Run: headless pygame with SDL's dummy video driver; simulated clock (each Clock.tick advances the game by its frame time, no real sleeping); random seed 0; keys injected as events and as key.get_pressed() state; no mouse input.
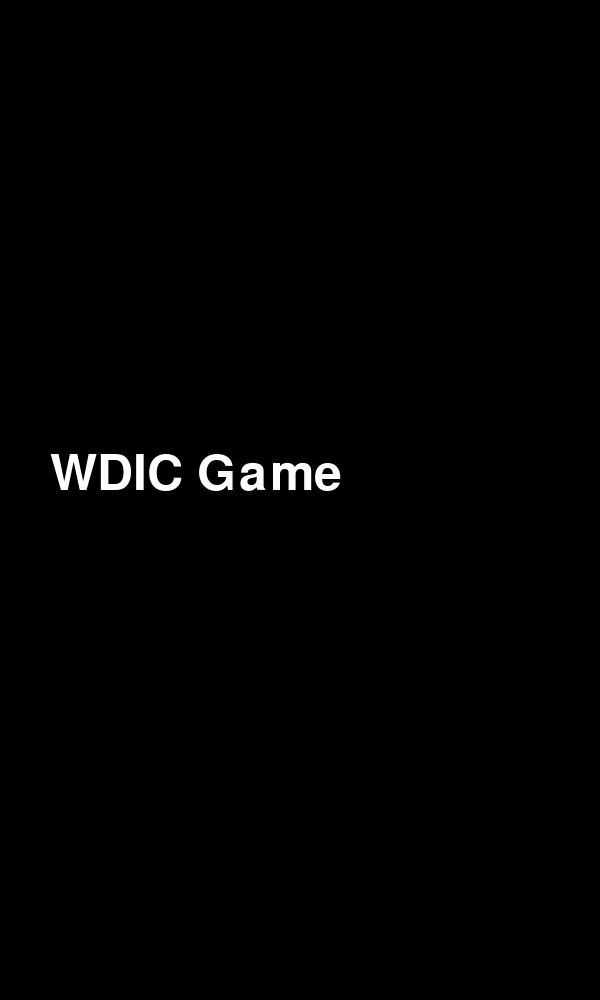
Frame 1 of 4 · flips 1–60 · no input
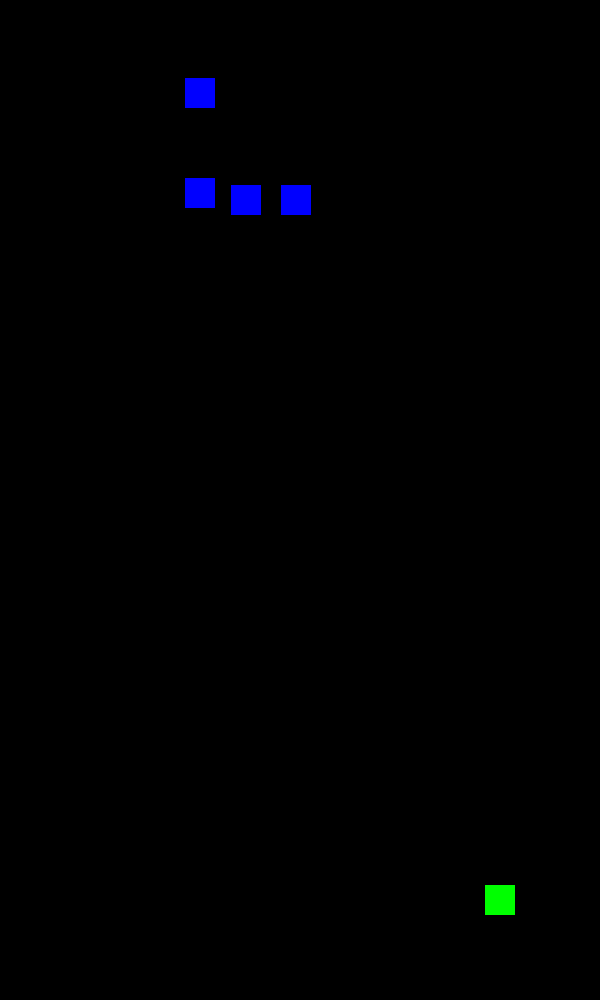
Frame 2 of 4 · flips 61–180 · tapped SPACE, RETURN · held RIGHT (→), D
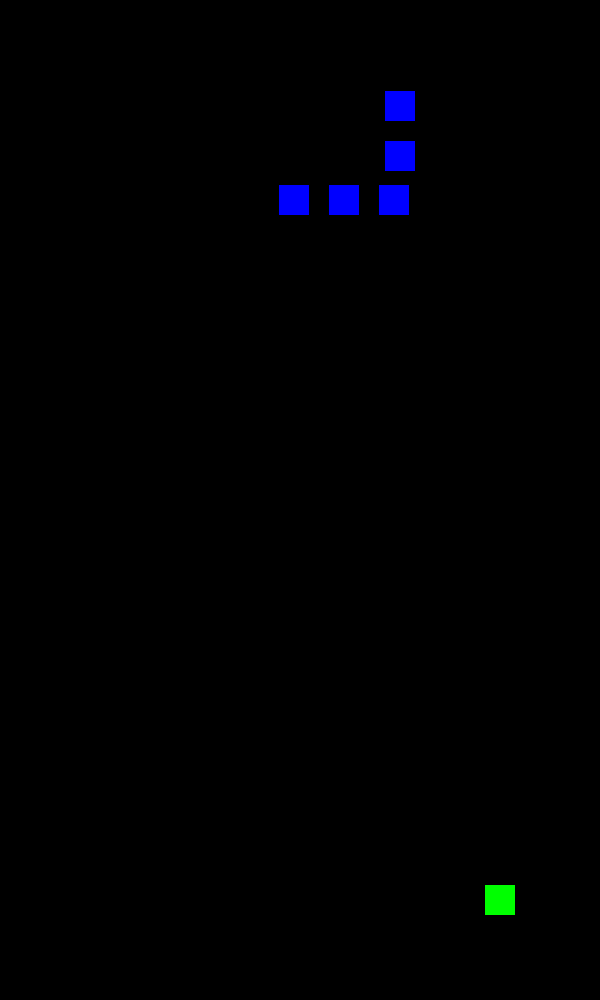
Frame 3 of 4 · flips 181–300 · held DOWN (↓), S
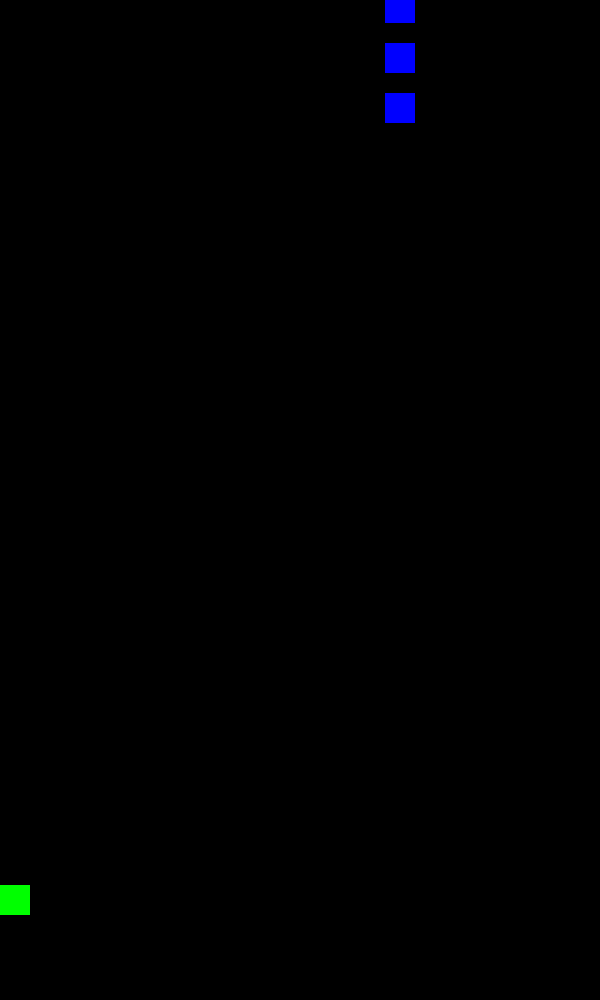
Frame 4 of 4 · flips 301–420 · held LEFT (←), A, UP (↑), W

The pygame program that drew these frames:

import pygame

SCREEN_WIDTH = 600
SCREEN_HEIGHT = 1000
FRAMES_PER_SECOND = 30


class Manager:
    def __init__(self):
        pygame.init()
        pygame.display.set_caption("WDIC Game")

        self.scene = StartScene(self)
        self.screen = pygame.display.set_mode((SCREEN_WIDTH, SCREEN_HEIGHT), flags=pygame.HWSURFACE)

        self.clock = pygame.time.Clock()
        
        self.running = True
    
    def run(self):
        while self.running:
            self.scene.update()

            for event in pygame.event.get():
                if event.type == pygame.QUIT:
                    self.running = False
                elif event.type == pygame.KEYDOWN and event.key == pygame.K_ESCAPE:
                    self.running = False
                else:
                    self.scene.handle_event(event)

            self.screen.fill((0, 0, 0))
            self.scene.render(self.screen)
            pygame.display.update()

            self.clock.tick(FRAMES_PER_SECOND)


class StartScene:
    def __init__(self, game: Manager):
        self.game = game
    
    def handle_event(self, event: pygame.event.Event):
        if event.type == pygame.KEYDOWN and event.key == pygame.K_SPACE:
            self.game.scene = Game(self.game)
    
    def update(self):
        pass

    def render(self, screen: pygame.Surface):
        font = pygame.font.Font(None, 74)
        text = font.render("WDIC Game", True, (255, 255, 255))
        screen.blit(text, (50, 450))


class Game:
    def __init__(self, manager: Manager):
        self.manager = manager
        self.player = Player(self)
        self.enemies: list[Enemy] = [Enemy(i * 1000) for i in range(5)]
    
    def handle_event(self, event: pygame.event.Event):
        if event.type == pygame.KEYDOWN:
            if event.key == pygame.K_RIGHT:
                self.player.x_speed = 1
            elif event.key == pygame.K_LEFT:
                self.player.x_speed = -1
            elif event.key == pygame.K_SPACE:
                self.player.shot()
        elif event.type == pygame.KEYUP:
            if event.key in (pygame.K_RIGHT, pygame.K_LEFT):
                self.player.x_speed = 0
    
    def update(self):
        self.player.update()
        for enemy in self.enemies:
            enemy.update()

    def render(self, screen: pygame.Surface):
        self.player.render(screen)
        for enemy in self.enemies:
            enemy.render(screen)


class Player:
    WIDTH = 30
    HEIGHT = 30

    def __init__(self, game: Game):
        self.game = game
        self.rect = pygame.Rect(500 - self.WIDTH / 2, SCREEN_HEIGHT - 100 - self.HEIGHT / 2, self.WIDTH, self.HEIGHT)
        self.x_speed = 0
        self.missles: list[PlayerMissle] = []
    
    def shot(self):
        missle = PlayerMissle(self.rect.centerx)
        self.missles.append(missle)

    def update(self):
        self.rect.x += self.x_speed * 20
        self.rect.centerx = max(self.WIDTH / 2, min(self.rect.centerx, SCREEN_WIDTH - self.WIDTH / 2))

        for missle in tuple(self.missles):
            missle.update(self.game)
    
    def render(self, screen: pygame.Surface):            
        pygame.draw.rect(screen, (0, 255, 0), self.rect)

        for missle in tuple(self.missles):
            missle.render(screen)
        

class PlayerMissle:
    WIDTH = 3
    HEIGHT = 20
    SPEED = 30

    def __init__(self, x: float):
        self.rect = pygame.Rect(x - self.WIDTH / 2, SCREEN_HEIGHT - 100 - self.HEIGHT / 2, self.WIDTH, self.HEIGHT)
        print(self.rect.centery)

    def update(self, game: Game):
        self.rect.centery -= self.SPEED
        if self.rect.centery < 0:
            game.player.missles.remove(self)
        
        for enemy in tuple(game.enemies):
            if self.rect.colliderect(enemy.rect):
                game.enemies.remove(enemy)
                game.player.missles.remove(self)
                break
    
    def render(self, screen: pygame.Surface):
        pygame.draw.rect(screen, (255, 0, 0), self.rect)

class Enemy:
    WIDTH = 30
    HEIGHT = 30

    def __init__(self, time_offset: int):
        self.rect = pygame.Rect(0, 0, self.WIDTH, self.HEIGHT)
        self.path = Path()
        self.start_time = pygame.time.get_ticks() + time_offset
    
    def update(self):
        self.rect.center = self.path.get_position(pygame.time.get_ticks() - self.start_time)

    def render(self, screen: pygame.Surface):
        pygame.draw.rect(screen, (0, 0, 255), self.rect)

class Path:
    def get_position(self, time_elapsed: int) -> tuple[float, float]:
        if time_elapsed < 0:
            return (200, -500)
        elif time_elapsed < 2000:
            x = 200
            y = time_elapsed / 2000 * 200
        elif time_elapsed < 6000:
            x = 200 + (time_elapsed - 2000) / 4000 * (SCREEN_WIDTH - 400)
            y = 200
        else:
            x = SCREEN_WIDTH - 200
            y = 200 - (time_elapsed - 6000) / 4000 * 200

        return (x, y)

Manager().run()
